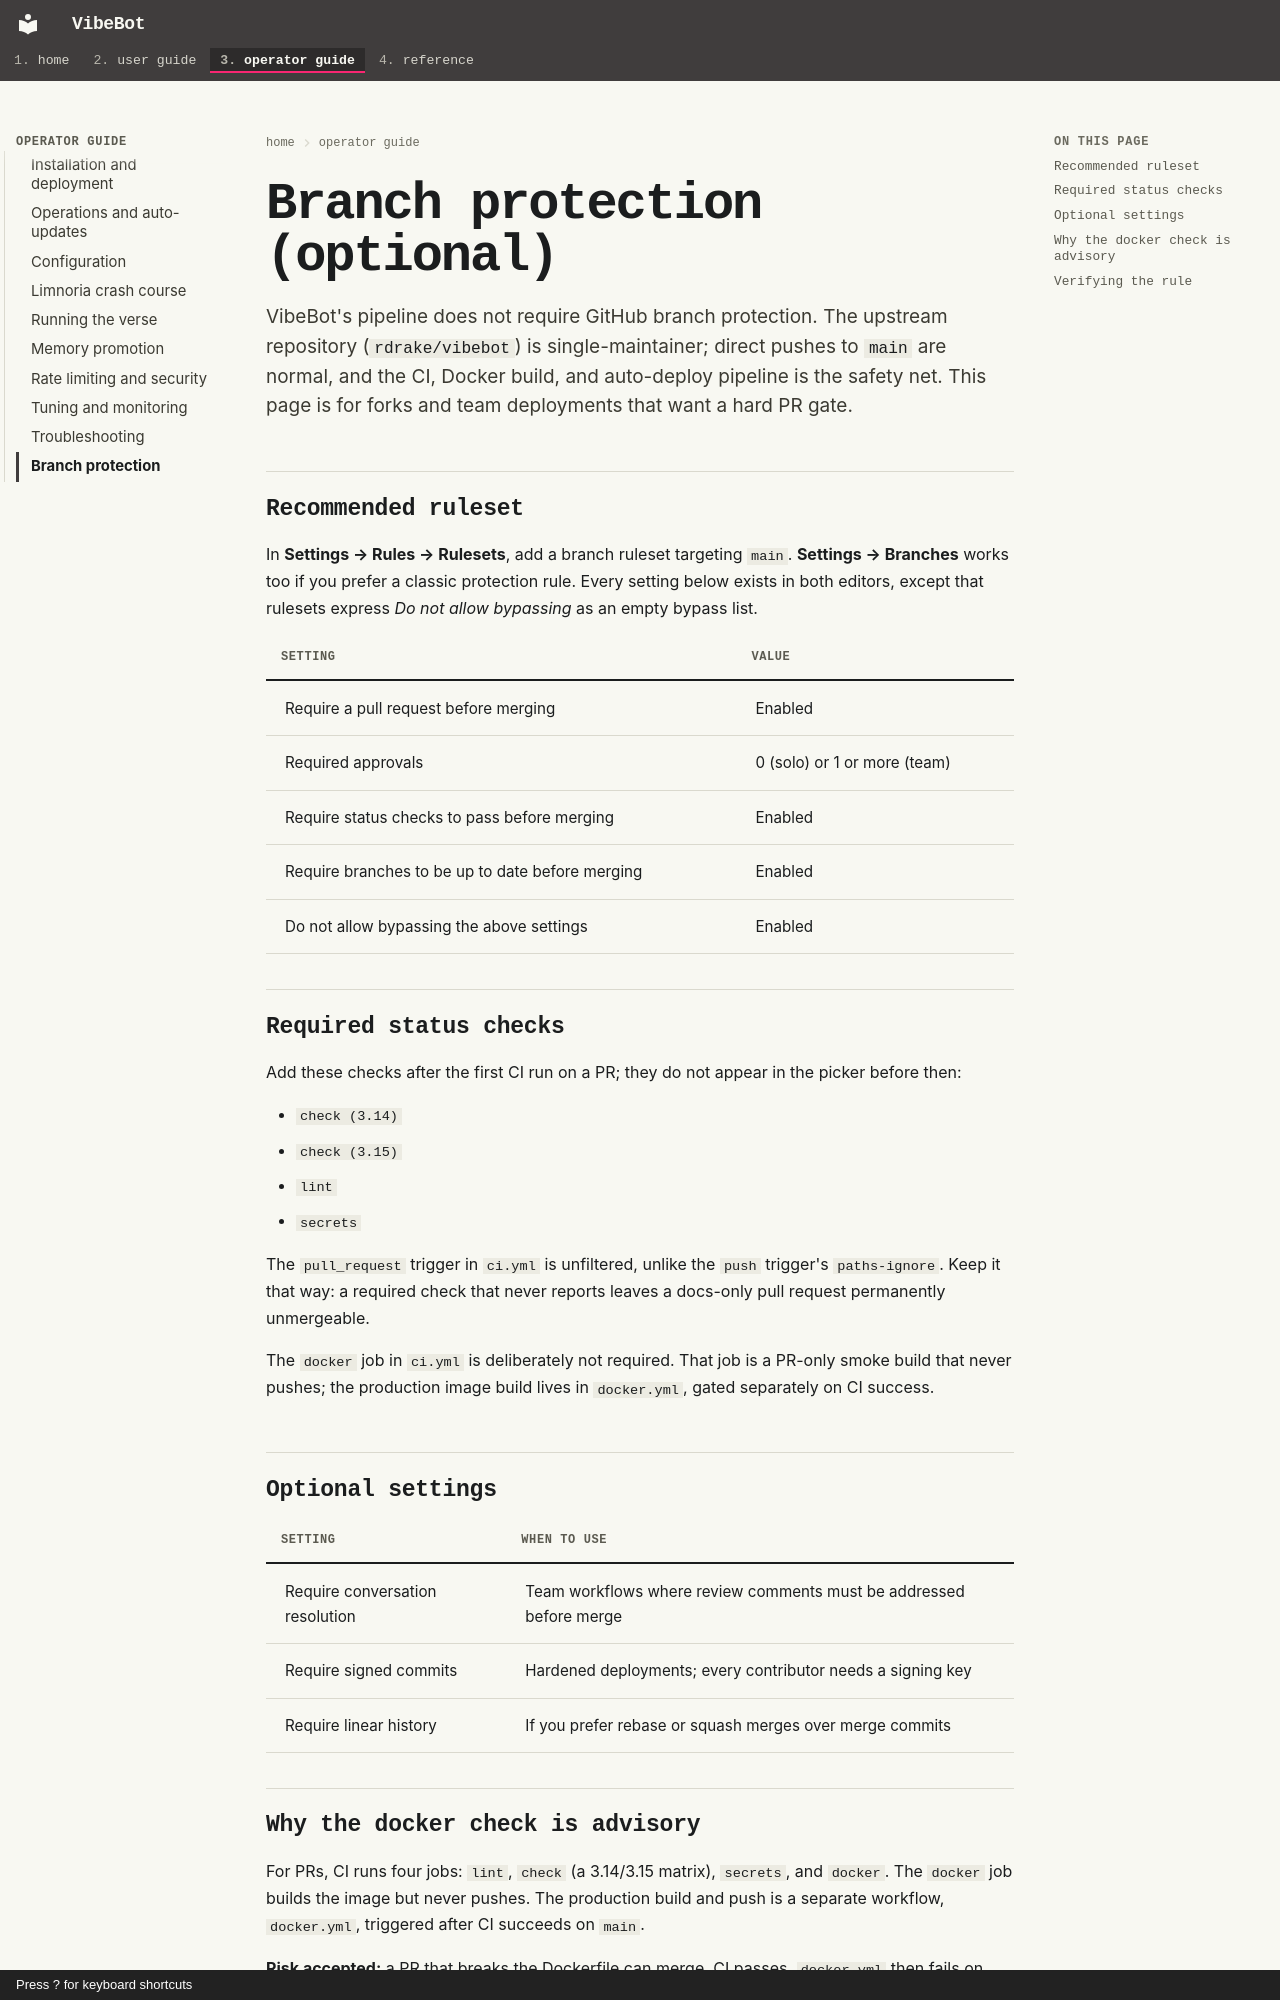

repository: rdrake/vibebot · page: operator/branch-protection/index.html · generator: mkdocs · copyright: Press ? for keyboard shortcuts

# Branch protection (optional)

VibeBot's pipeline does not require GitHub branch protection. The upstream repository (`rdrake/vibebot`) is single-maintainer; direct pushes to `main` are normal, and the CI, Docker build, and auto-deploy pipeline is the safety net. This page is for forks and team deployments that want a hard PR gate.

## Recommended ruleset

In **Settings → Rules → Rulesets**, add a branch ruleset targeting `main`. **Settings → Branches** works too if you prefer a classic protection rule. Every setting below exists in both editors, except that rulesets express *Do not allow bypassing* as an empty bypass list.

| Setting | Value |
|---------|-------|
| Require a pull request before merging | Enabled |
| Required approvals | 0 (solo) or 1 or more (team) |
| Require status checks to pass before merging | Enabled |
| Require branches to be up to date before merging | Enabled |
| Do not allow bypassing the above settings | Enabled |

## Required status checks

Add these checks after the first CI run on a PR; they do not appear in the picker before then:

- `check (3.14)`
- `check (3.15)`
- `lint`
- `secrets`

The `pull_request` trigger in `ci.yml` is unfiltered, unlike the `push` trigger's `paths-ignore`. Keep it that way: a required check that never reports leaves a docs-only pull request permanently unmergeable.

The `docker` job in `ci.yml` is deliberately not required. That job is a PR-only smoke build that never pushes; the production image build lives in `docker.yml`, gated separately on CI success.

## Optional settings

| Setting | When to use |
|---------|-------------|
| Require conversation resolution | Team workflows where review comments must be addressed before merge |
| Require signed commits | Hardened deployments; every contributor needs a signing key |
| Require linear history | If you prefer rebase or squash merges over merge commits |
